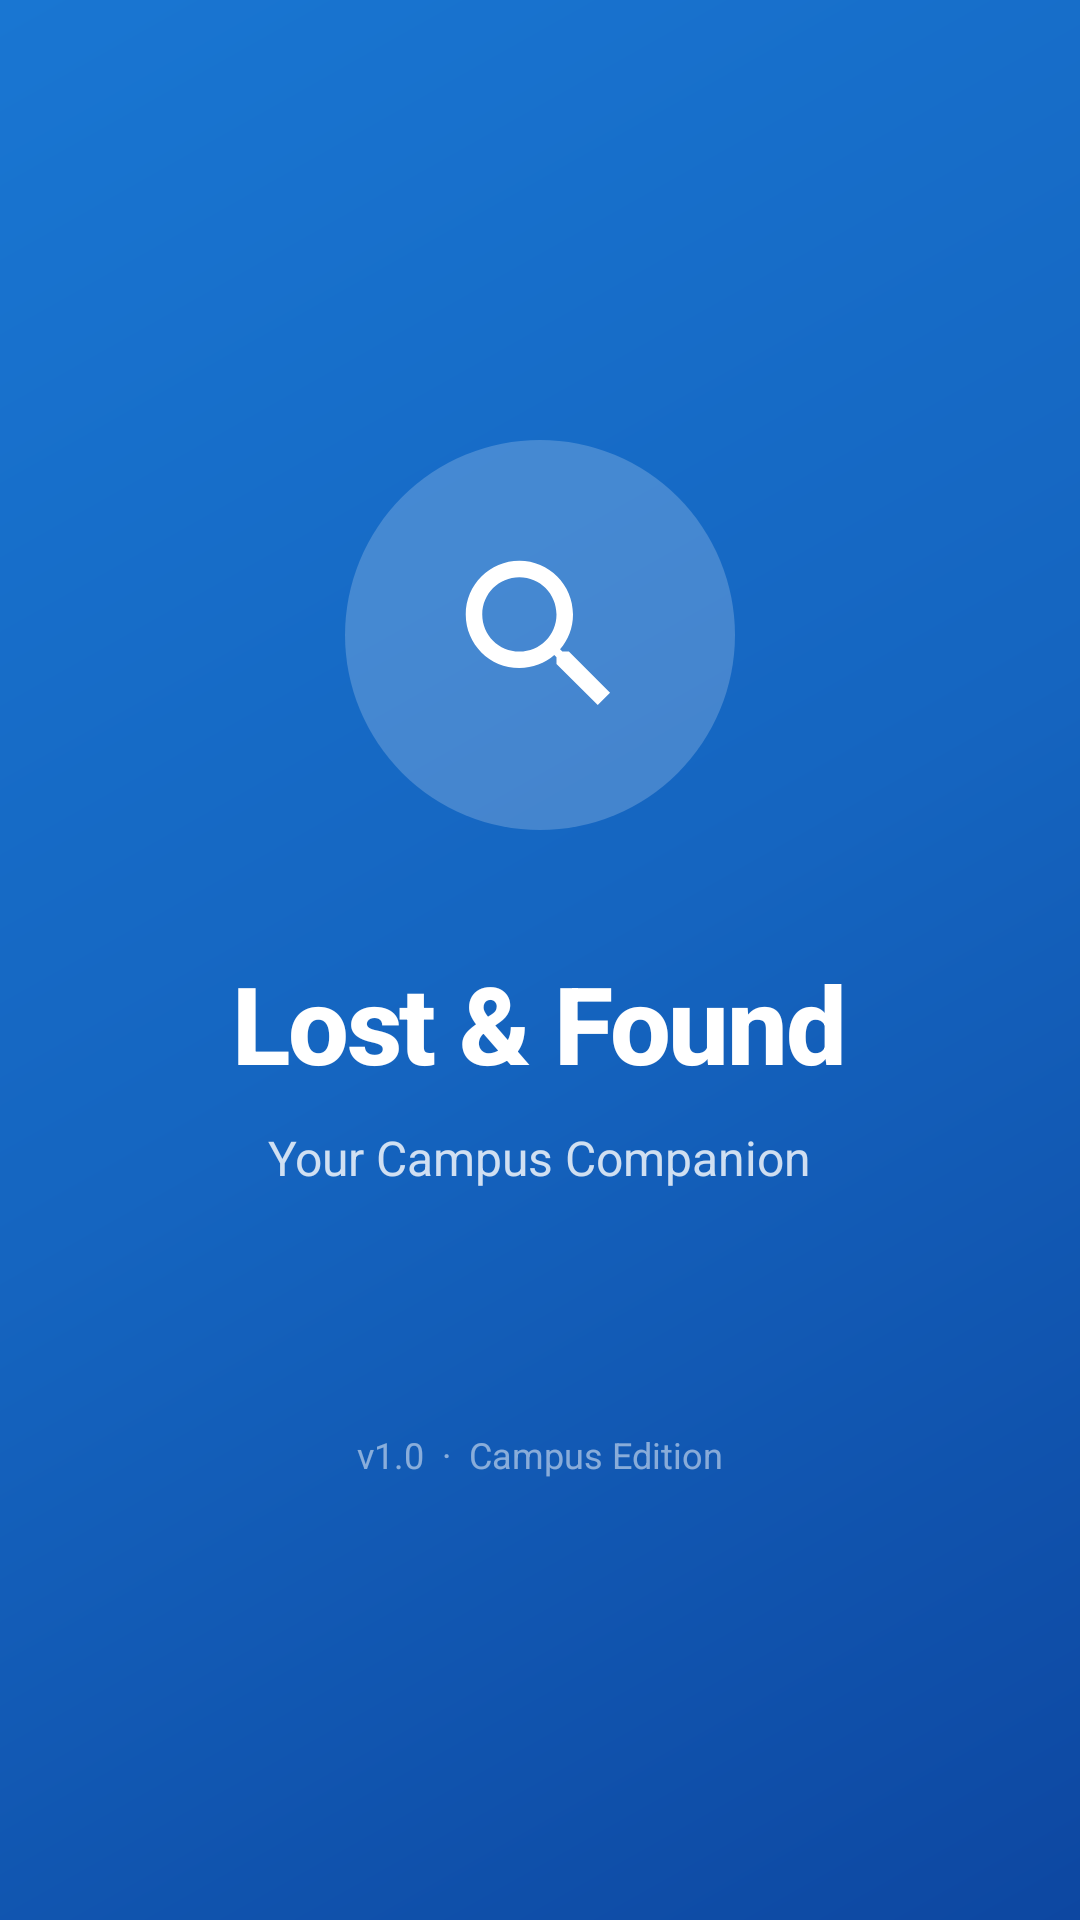

The Android layout XML behind this screen, and the referenced resources:
<!-- AndroidManifest.xml: activity theme Theme.MINI_PROJECT -->
<!-- res/layout/activity_splash.xml -->
<?xml version="1.0" encoding="utf-8"?>
<LinearLayout xmlns:android="http://schemas.android.com/apk/res/android"
    xmlns:app="http://schemas.android.com/apk/res-auto"
    android:layout_width="match_parent"
    android:layout_height="match_parent"
    android:orientation="vertical"
    android:gravity="center"
    android:background="@drawable/bg_splash">

    
    <FrameLayout
        android:layout_width="130dp"
        android:layout_height="130dp"
        android:background="@drawable/bg_splash_circle"
        android:layout_marginBottom="40dp">

        <ImageView
            android:layout_width="66dp"
            android:layout_height="66dp"
            android:layout_gravity="center"
            android:src="@drawable/ic_search"
            app:tint="@color/white"
            android:contentDescription="App logo" />

    </FrameLayout>

    
    <TextView
        android:layout_width="wrap_content"
        android:layout_height="wrap_content"
        android:text="Lost &amp; Found"
        android:textSize="36sp"
        android:textStyle="bold"
        android:textColor="@color/white"
        android:fontFamily="sans-serif-medium"
        android:letterSpacing="-0.02"
        android:layout_marginBottom="10dp" />

    
    <TextView
        android:layout_width="wrap_content"
        android:layout_height="wrap_content"
        android:text="Your Campus Companion"
        android:textSize="16sp"
        android:textColor="#CCFFFFFF" />

    
    <View
        android:layout_width="1dp"
        android:layout_height="80dp" />

    
    <TextView
        android:layout_width="wrap_content"
        android:layout_height="wrap_content"
        android:text="v1.0  ·  Campus Edition"
        android:textSize="12sp"
        android:textColor="#80FFFFFF" />

</LinearLayout>
<!-- resources referenced by this layout -->
<resources>
  <color name="white">#FFFFFF</color>
  <!-- drawable bg_splash (drawable) -->
  <?xml version="1.0" encoding="utf-8"?>
  <shape xmlns:android="http://schemas.android.com/apk/res/android">
      <gradient
          android:type="linear"
          android:startColor="#0D47A1"
          android:centerColor="#1565C0"
          android:endColor="#1976D2"
          android:angle="135" />
  </shape>
  <!-- drawable bg_splash_circle (drawable) -->
  <?xml version="1.0" encoding="utf-8"?>
  <shape xmlns:android="http://schemas.android.com/apk/res/android"
      android:shape="oval">
      <solid android:color="#33FFFFFF" />
  </shape>
  <!-- drawable ic_search (drawable) -->
  <?xml version="1.0" encoding="utf-8"?>
  <vector xmlns:android="http://schemas.android.com/apk/res/android"
      android:width="24dp"
      android:height="24dp"
      android:viewportWidth="24"
      android:viewportHeight="24">
      <path
          android:fillColor="#FF666666"
          android:pathData="M15.5,14h-0.79l-0.28,-0.27C15.41,12.59 16,11.11 16,9.5 16,5.91 13.09,3 9.5,3S3,5.91 3,9.5 5.91,16 9.5,16c1.61,0 3.09,-0.59 4.23,-1.57l0.27,0.28v0.79l5,4.99L20.49,19l-4.99,-5zM9.5,14C7.01,14 5,11.99 5,9.5S7.01,5 9.5,5 14,7.01 14,9.5 11.99,14 9.5,14z" />
  </vector>
  <style name="Theme.MINI_PROJECT" parent="Base.Theme.MINI_PROJECT" />
  <style name="Base.Theme.MINI_PROJECT" parent="Theme.Material3.DayNight.NoActionBar">
          <item name="colorPrimary">@color/colorPrimary</item>
          <item name="colorPrimaryVariant">@color/colorPrimaryDark</item>
          <item name="colorOnPrimary">@color/white</item>
          <item name="colorSecondary">@color/colorAccent</item>
          <item name="colorOnSecondary">@color/white</item>
          <item name="android:colorBackground">@color/colorBackground</item>
          <item name="android:statusBarColor" tools:targetApi="l">@color/colorPrimaryDark</item>
          <item name="android:navigationBarColor">@color/colorBackground</item>
      </style>
  <color name="colorPrimary">#1565C0</color>
  <color name="colorPrimaryDark">#003C8F</color>
  <color name="colorAccent">#FF6D00</color>
  <color name="colorBackground">#F0F4FF</color>
</resources>
